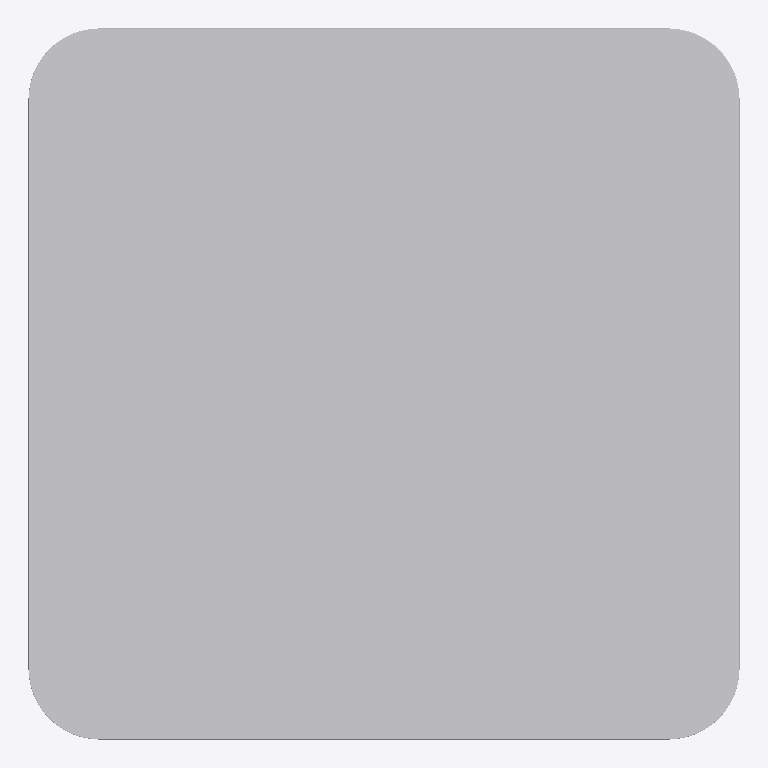
Plan cut of the same IFC building model at storey 'FUR' (level 0.00 m, cut at 1.40 m), seen from above with north up, elements coloured by IFC class: 1 other element (light grey). No cut surface shows.
Extent 0.500 m × 0.500 m × 0.670 m (x, y, z). Storeys (2): LIVING at 0.00 m; FUR at 0.00 m. Elements (1): 1 IfcFurniture.

HEADER;
FILE_DESCRIPTION(('ViewDefinition [CoordinationView]'),'2;1');
FILE_NAME('','2026-09-09T18:14:41',(''),(''),'IfcOpenShell 0.8.4-e8eb5e4','IfcOpenShell 0.8.4-e8eb5e4','');
FILE_SCHEMA(('IFC4'));
ENDSEC;
DATA;
#1=IFCPROJECT('3hFmn2ED14Ofwsj$DzZ0HC',$,'My Project',$,$,$,$,(#2,#7),#10);
#2077=IFCSITE('3iWnpcHW54tQCcUMk_yOsj',#2078,'My Site',$,$,#2079,$,$,$,$,$,$,$,$);
#2070=IFCBUILDING('0aVVbcf_9A9x07_Nod0gAP',#2071,'My Building',$,$,#2072,$,$,$,$,$,$);
#2056=IFCBUILDINGSTOREY('3GpGnsvVn2$9qYNIdbFTIO',#2057,'LIVING',$,$,#2058,$,$,$,$);
#2063=IFCBUILDINGSTOREY('1VjEk5I8XFmfiAYaLk_F_7',#2064,'FUR',$,$,#2065,$,$,$,$);
#18=IFCFURNITURE('2eX84IyLr8_e34nuOoRPLQ',#19,'Furniture',$,$,#32,#37,$,$);
ENDSEC;
